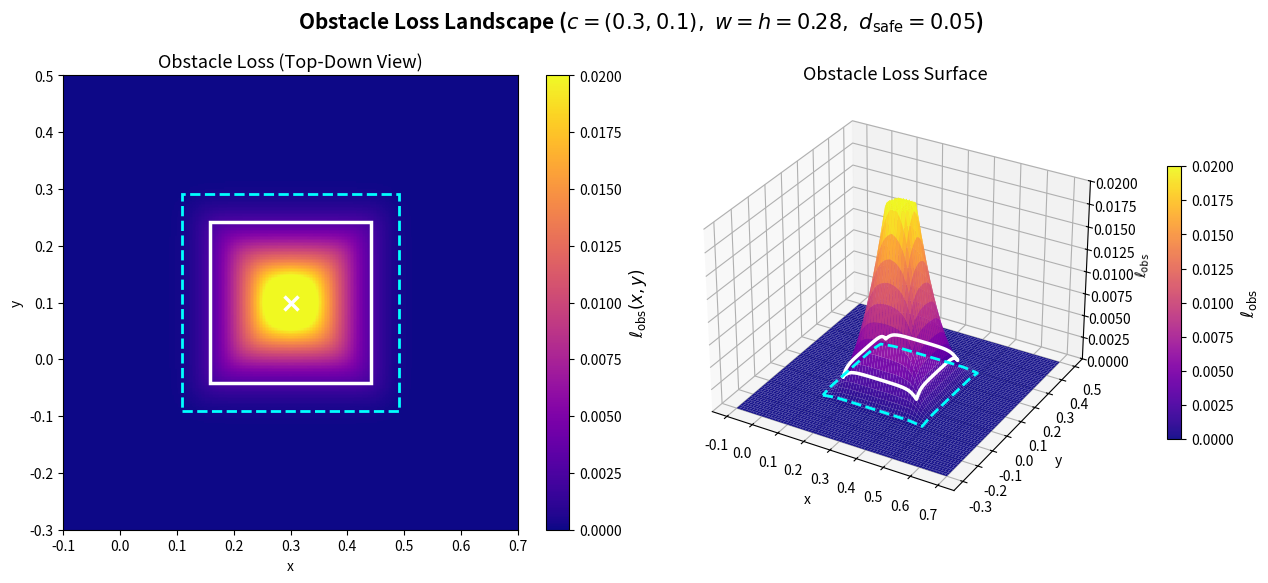

This chart was generated by the following Python code:
import os
import numpy as np
import matplotlib.pyplot as plt
import matplotlib.patches as patches

# ============================================================
# Setup
# ============================================================
output_folder = os.path.join("results", "thesis_figures")
os.makedirs(output_folder, exist_ok=True)


# ============================================================
# Parameters (matching code implementation)
# ============================================================
x_c, y_c    = 0.3, 0.1
w = h       = float(0.2 * np.sqrt(2))    # square matched to r=0.20
d_safe      = 0.05                        # safety distance (buffer)
beta_softp  = 40                          # softplus beta for violation (matches rect_obs_loss)
beta_inout  = 50                          # softplus beta for outside distance (matches rect_sdf)
beta_lse    = 50                          # smoothness for lse_max/lse_min


# ============================================================
# Helper functions matching pinn_functions.py
# ============================================================
def lse_max(a, b, beta=beta_lse):
    """Smooth approximation of max(a, b)."""
    return (1.0 / beta) * np.log(np.exp(beta * a) + np.exp(beta * b))


def lse_min(a, b, beta=beta_lse):
    """Smooth approximation of min(a, b)."""
    return -(1.0 / beta) * np.log(np.exp(-beta * a) + np.exp(-beta * b))


def loss_value_at(x_eval, y_eval):
    """Compute the obstacle loss at evaluation point(s)."""
    qx_e = np.abs(x_eval - x_c) - 0.5 * w
    qy_e = np.abs(y_eval - y_c) - 0.5 * h
    ox_e = (1.0 / beta_inout) * np.log1p(np.exp(beta_inout * qx_e))
    oy_e = (1.0 / beta_inout) * np.log1p(np.exp(beta_inout * qy_e))
    outside_e = np.sqrt(ox_e**2 + oy_e**2 + 1e-12)
    inside_e  = lse_min(lse_max(qx_e, qy_e), np.zeros_like(qx_e))
    d_e = outside_e + inside_e
    z_e = d_safe - d_e
    v_e = (1.0 / beta_softp) * np.log1p(np.exp(beta_softp * z_e))
    return v_e**2


# ============================================================
# Compute obstacle loss on a grid (matching rect_obs_loss)
# ============================================================
N = 300
x_range = np.linspace(-0.1, 0.7, N)
y_range = np.linspace(-0.3, 0.5, N)
X, Y = np.meshgrid(x_range, y_range)

L_obs = loss_value_at(X, Y)


# ============================================================
# Plot
# ============================================================
fig = plt.figure(figsize=(13, 5.5))

# ---- Left: 2D heatmap ----
ax1 = fig.add_subplot(1, 2, 1)
im = ax1.pcolormesh(
    X, Y, L_obs, cmap='plasma', shading='auto',
    vmin=0, vmax=0.02
)

# obstacle outline (solid white rectangle)
obs_outline = patches.Rectangle(
    (x_c - 0.5*w, y_c - 0.5*h), w, h,
    fill=False, edgecolor='white', linewidth=2.5, linestyle='-'
)
ax1.add_patch(obs_outline)

# safety distance contour (dashed cyan rectangle)
safety_outline = patches.Rectangle(
    (x_c - 0.5*w - d_safe, y_c - 0.5*h - d_safe),
    w + 2 * d_safe, h + 2 * d_safe,
    fill=False, edgecolor='cyan', linewidth=2, linestyle='--'
)
ax1.add_patch(safety_outline)

# center marker
ax1.plot(x_c, y_c, marker='x', color='white', markersize=10, mew=2.5)

# colorbar
cbar = plt.colorbar(im, ax=ax1)
cbar.set_label(r'$\ell_{\mathrm{obs}}(x, y)$', fontsize=12)

ax1.set_title("Obstacle Loss (Top-Down View)", fontsize=13)
ax1.set_xlabel("x")
ax1.set_ylabel("y")
ax1.set_aspect("equal", adjustable="box")
ax1.set_xlim(x_range.min(), x_range.max())
ax1.set_ylim(y_range.min(), y_range.max())


# ---- Right: 3D surface ----
z_cap = 0.02
L_obs_capped = np.minimum(L_obs, z_cap)

ax2 = fig.add_subplot(1, 2, 2, projection='3d')
surf = ax2.plot_surface(
    X, Y, L_obs_capped,
    cmap='plasma', edgecolor='none',
    rstride=4, cstride=4, antialiased=True, alpha=0.95,
    vmin=0, vmax=z_cap
)

# Boundary outline at the obstacle edge (solid white)
N_edge = 200
t = np.linspace(0, 1, N_edge // 4)
edge_x = np.concatenate([
    x_c - 0.5*w + w * t,                    # bottom edge
    np.full_like(t, x_c + 0.5*w),           # right edge
    x_c + 0.5*w - w * t,                    # top edge
    np.full_like(t, x_c - 0.5*w),           # left edge
])
edge_y = np.concatenate([
    np.full_like(t, y_c - 0.5*h),
    y_c - 0.5*h + h * t,
    np.full_like(t, y_c + 0.5*h),
    y_c + 0.5*h - h * t,
])
edge_z = loss_value_at(edge_x, edge_y)

ax2.plot(
    edge_x, edge_y, edge_z,
    color='white', linewidth=2.5, zorder=10
)

# Safety distance outline (dashed cyan, slightly larger rectangle)
safe_x = np.concatenate([
    x_c - 0.5*w - d_safe + (w + 2 * d_safe) * t,
    np.full_like(t, x_c + 0.5*w + d_safe),
    x_c + 0.5*w + d_safe - (w + 2 * d_safe) * t,
    np.full_like(t, x_c - 0.5*w - d_safe),
])
safe_y = np.concatenate([
    np.full_like(t, y_c - 0.5*h - d_safe),
    y_c - 0.5*h - d_safe + (h + 2 * d_safe) * t,
    np.full_like(t, y_c + 0.5*h + d_safe),
    y_c + 0.5*h + d_safe - (h + 2 * d_safe) * t,
])
safe_z = loss_value_at(safe_x, safe_y)

ax2.plot(
    safe_x, safe_y, safe_z,
    color='cyan', linewidth=2, linestyle='--', zorder=10
)

ax2.set_zlim(0, z_cap)
ax2.set_title("Obstacle Loss Surface", fontsize=13)
ax2.set_xlabel("x")
ax2.set_ylabel("y")
ax2.set_zlabel(r'$\ell_{\mathrm{obs}}$')
ax2.view_init(elev=30, azim=-60)

cbar2 = plt.colorbar(surf, ax=ax2, shrink=0.6, pad=0.1)
cbar2.set_label(r'$\ell_{\mathrm{obs}}$', fontsize=12)


# ============================================================
# Title and save
# ============================================================
fig.suptitle(
    rf"Obstacle Loss Landscape "
    rf"($c=({x_c},{y_c}),\ w=h={w:.2f},\ d_{{\mathrm{{safe}}}}={d_safe}$)",
    fontsize=15, fontweight='bold', y=1.0
)
plt.tight_layout()
fig.subplots_adjust(top=0.88)

out_path = os.path.join(output_folder, "obsloss_visual_rect.png")
plt.savefig(out_path, dpi=300)
plt.close()

print(f"Saved: {out_path}")
